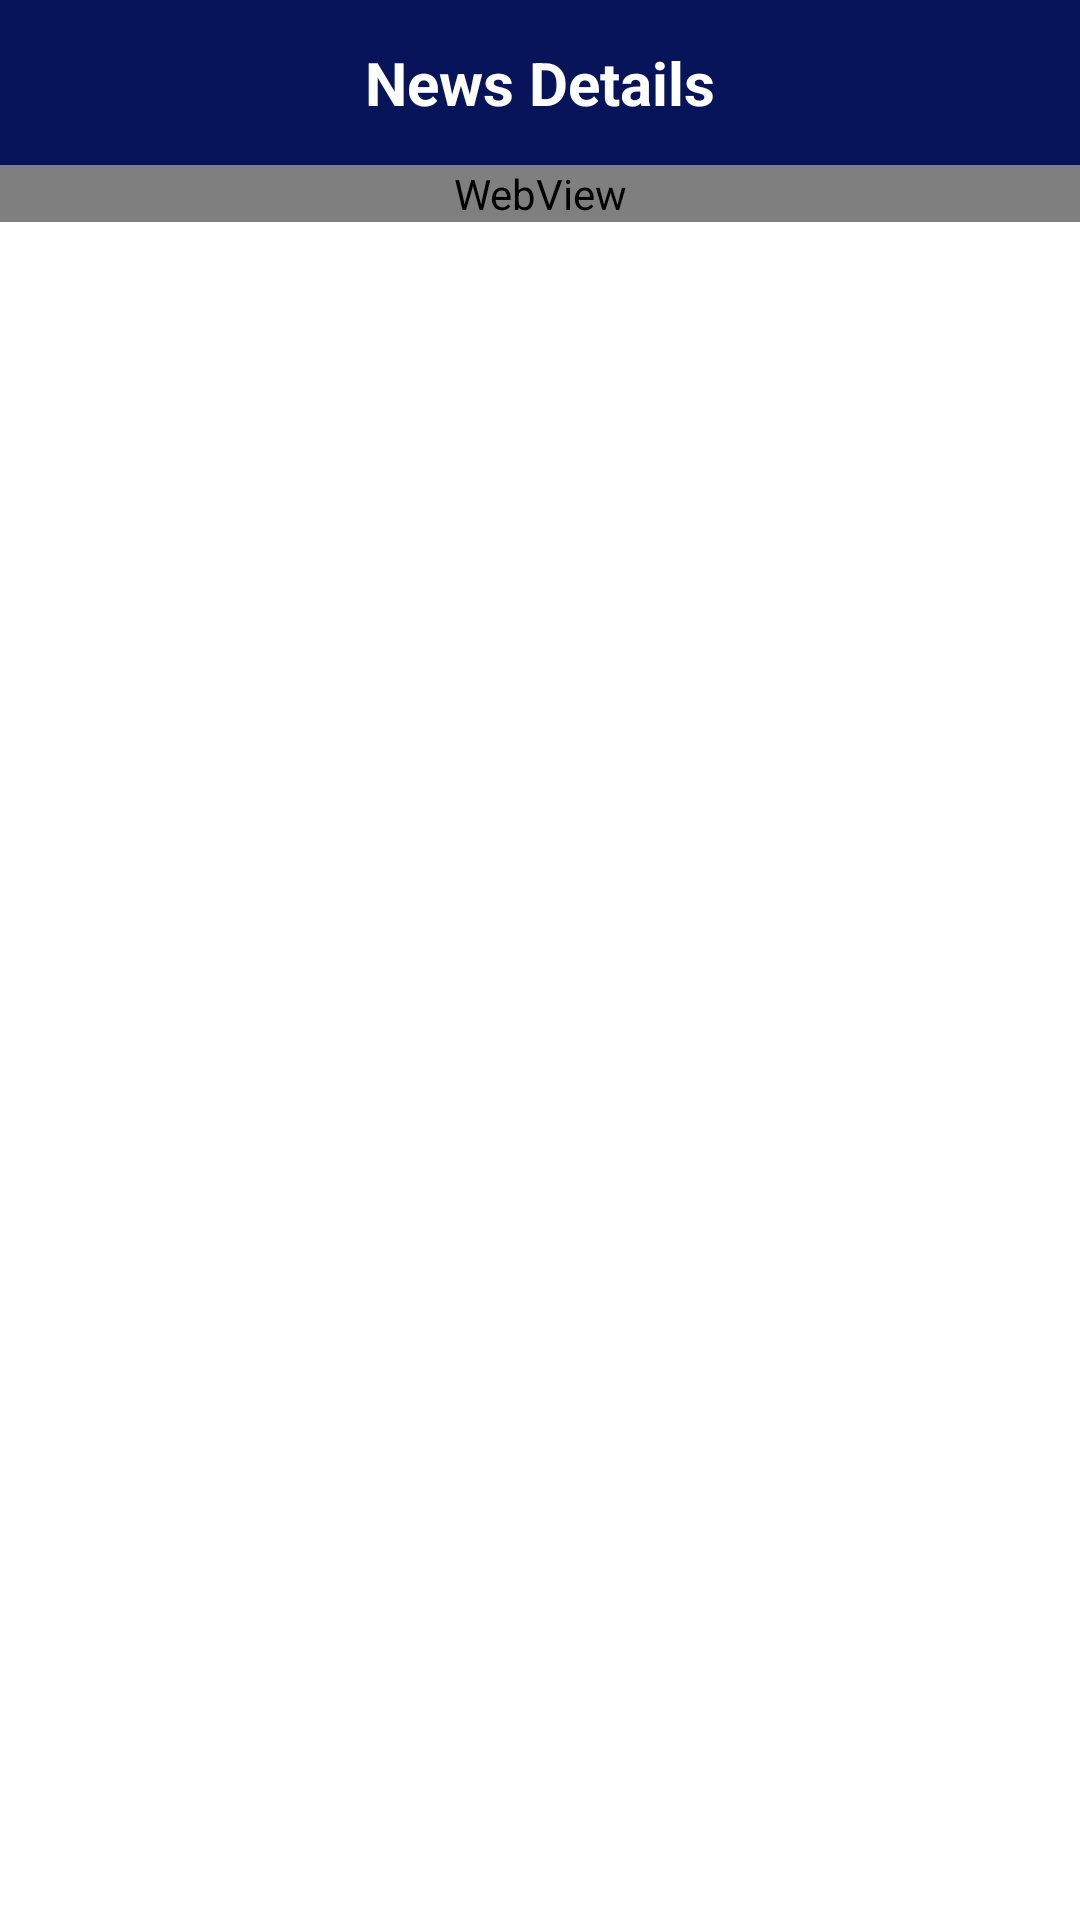

The Android layout XML behind this screen, and the referenced resources:
<!-- AndroidManifest.xml: application theme Theme.TestNewApp -->
<!-- res/layout/activity_web_view.xml -->
<?xml version="1.0" encoding="utf-8"?>
<LinearLayout xmlns:android="http://schemas.android.com/apk/res/android"
    xmlns:app="http://schemas.android.com/apk/res-auto"
    xmlns:tools="http://schemas.android.com/tools"
    android:layout_width="match_parent"
    android:layout_height="match_parent"
    android:orientation="vertical"
    tools:context=".Activity.WebViewActivity">

    <LinearLayout
        android:layout_width="match_parent"
        android:layout_height="55dp"
        android:background="@color/primaryDark"
        android:gravity="center"
        android:orientation="horizontal">

                <LinearLayout
                    android:layout_width="wrap_content"
                    android:layout_height="wrap_content"
                    android:gravity="center"
                    android:orientation="vertical">

                    <ImageView
                        android:id="@+id/ivBack"
                        android:layout_width="60dp"
                        android:layout_height="60dp"
                        android:foreground="?attr/selectableItemBackground"
                        android:scaleType="center"
                        android:src="@drawable/round_arrow_back_24"
                        android:tint="@color/white" />
                </LinearLayout>

        <LinearLayout
            android:layout_width="match_parent"
            android:layout_height="wrap_content"
            android:layout_marginRight="60dp"
            android:foreground="?attr/selectableItemBackground"
            android:orientation="vertical">

            <TextView
                android:id="@+id/tvTittle"
                android:layout_width="match_parent"
                android:layout_height="wrap_content"
                android:text="News Details"
                android:textAlignment="center"
                android:textColor="@color/white"
                android:textSize="20dp"
                android:textStyle="bold" />


        </LinearLayout>
    </LinearLayout>


    <WebView
        android:id="@+id/webView"
        android:layout_width="match_parent"
        android:layout_height="wrap_content"
        />

</LinearLayout>
<!-- resources referenced by this layout -->
<resources>
  <color name="primaryDark">#07145A</color>
  <color name="white">#FFFFFFFF</color>
  <style name="Theme.TestNewApp" parent="Theme.MaterialComponents.Light.NoActionBar">
          
          <item name="colorPrimary">@color/primary</item>
          <item name="colorPrimaryVariant">@color/primaryDark</item>
          <item name="colorOnPrimary">@color/white</item>
          
          <item name="colorSecondary">@color/primary</item>
          <item name="colorSecondaryVariant">@color/primaryDark</item>
          <item name="colorOnSecondary">@color/white</item>
          
          <item name="android:statusBarColor" tools:targetApi="l">?attr/colorPrimaryVariant</item>
  
          
      </style>
  <color name="primary">#1C2D8C</color>
</resources>
